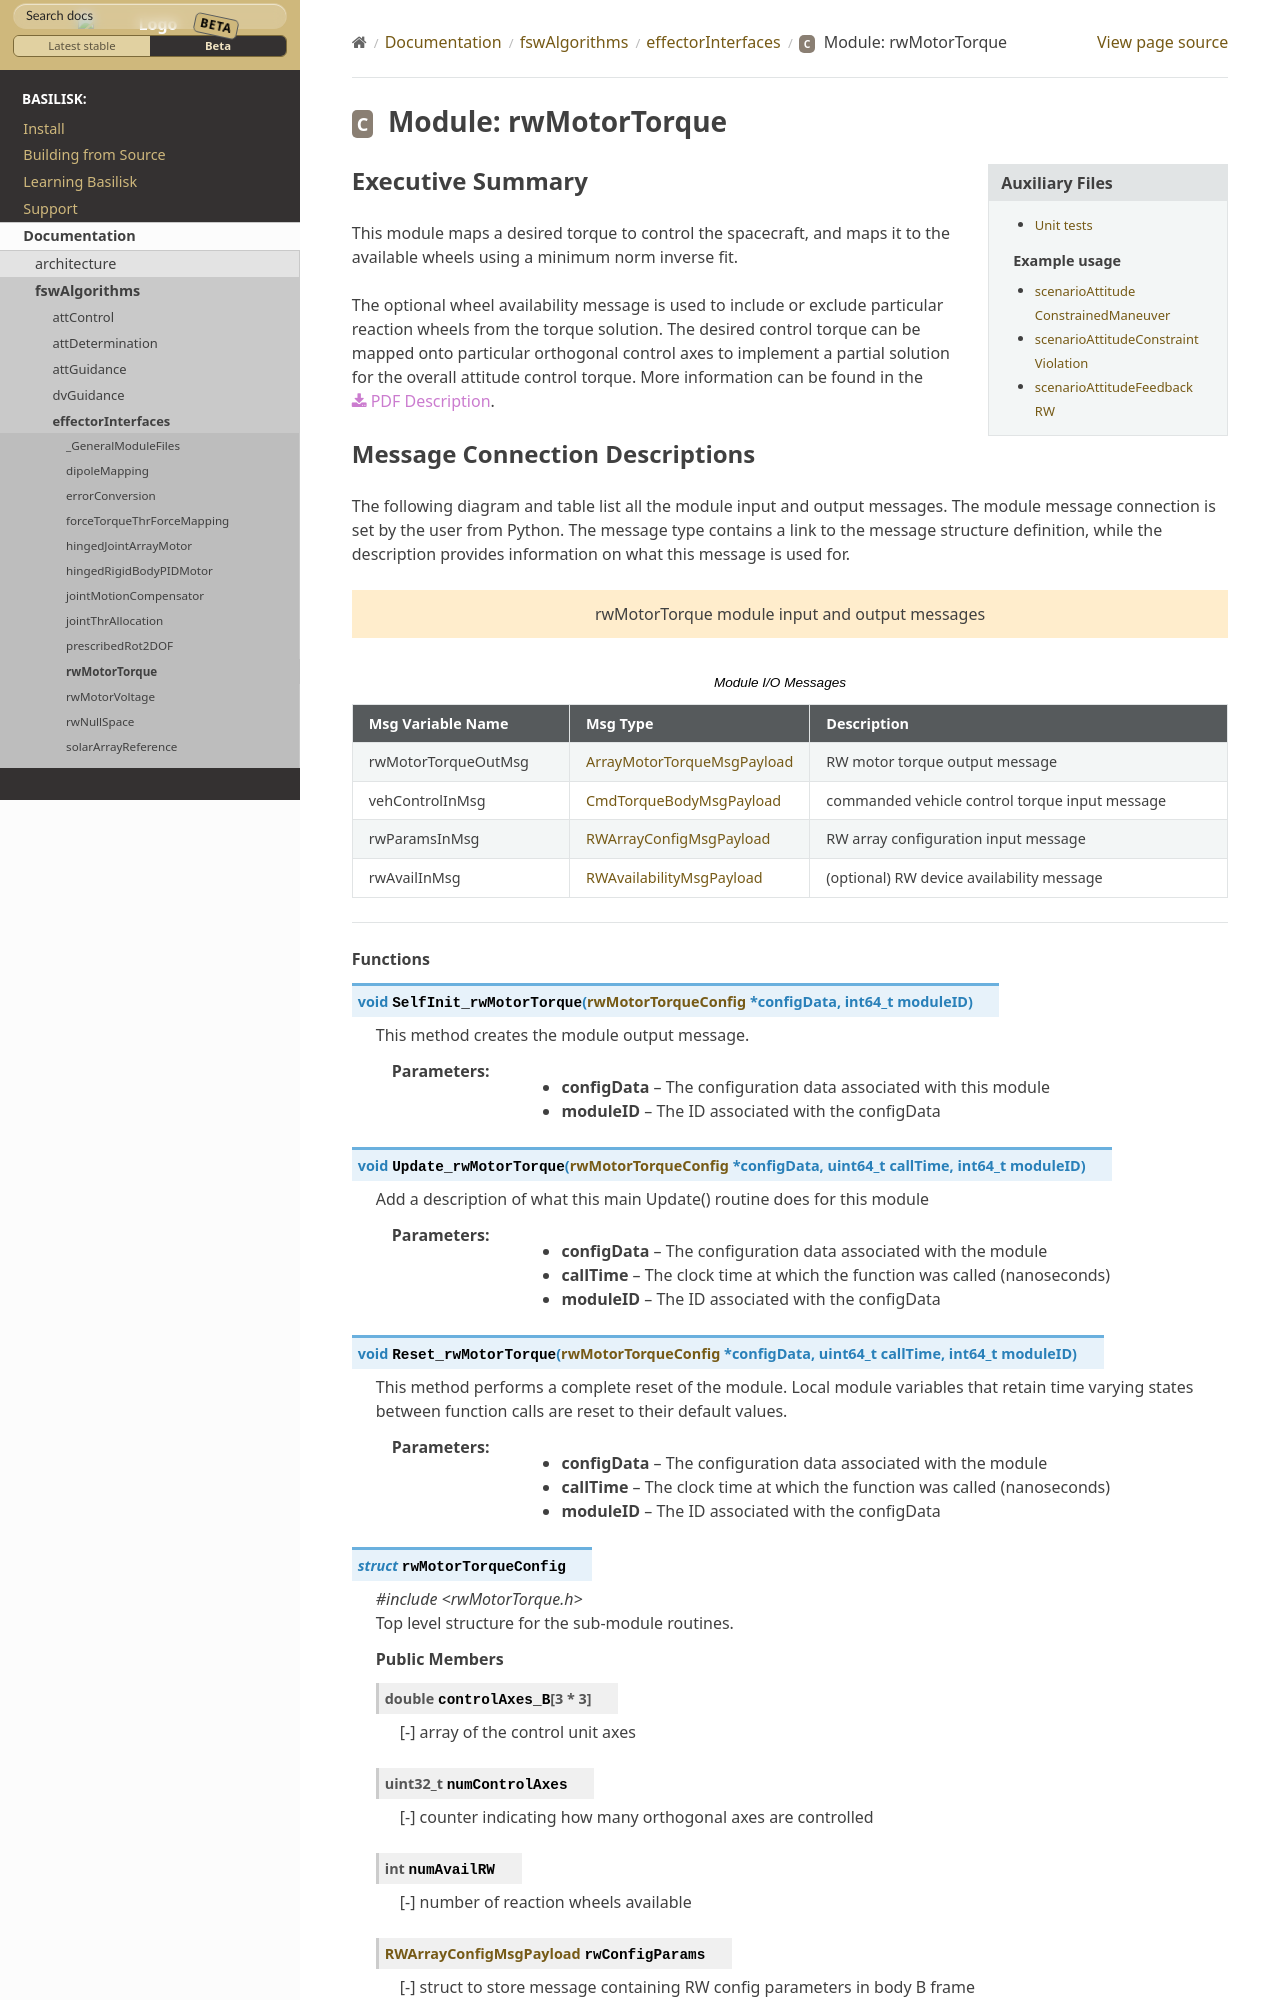

repository: AVSLab/basilisk · page: develop/Documentation/fswAlgorithms/effectorInterfaces/rwMotorTorque/rwMotorTorque.html · generator: sphinx

Executive Summary
-----------------

This module maps a desired torque to control the spacecraft, and maps it to the available wheels using a minimum norm inverse fit.

The optional wheel availability message is used to include or exclude particular reaction wheels from the torque solution.  The desired control torque can be mapped onto particular orthogonal control axes to implement a partial solution for the overall attitude control torque.  More information can be found in the
:download:`PDF Description </../../src/fswAlgorithms/effectorInterfaces/rwMotorTorque/_Documentation/Basilisk-rwMotorTorque-20190320.pdf>`.
